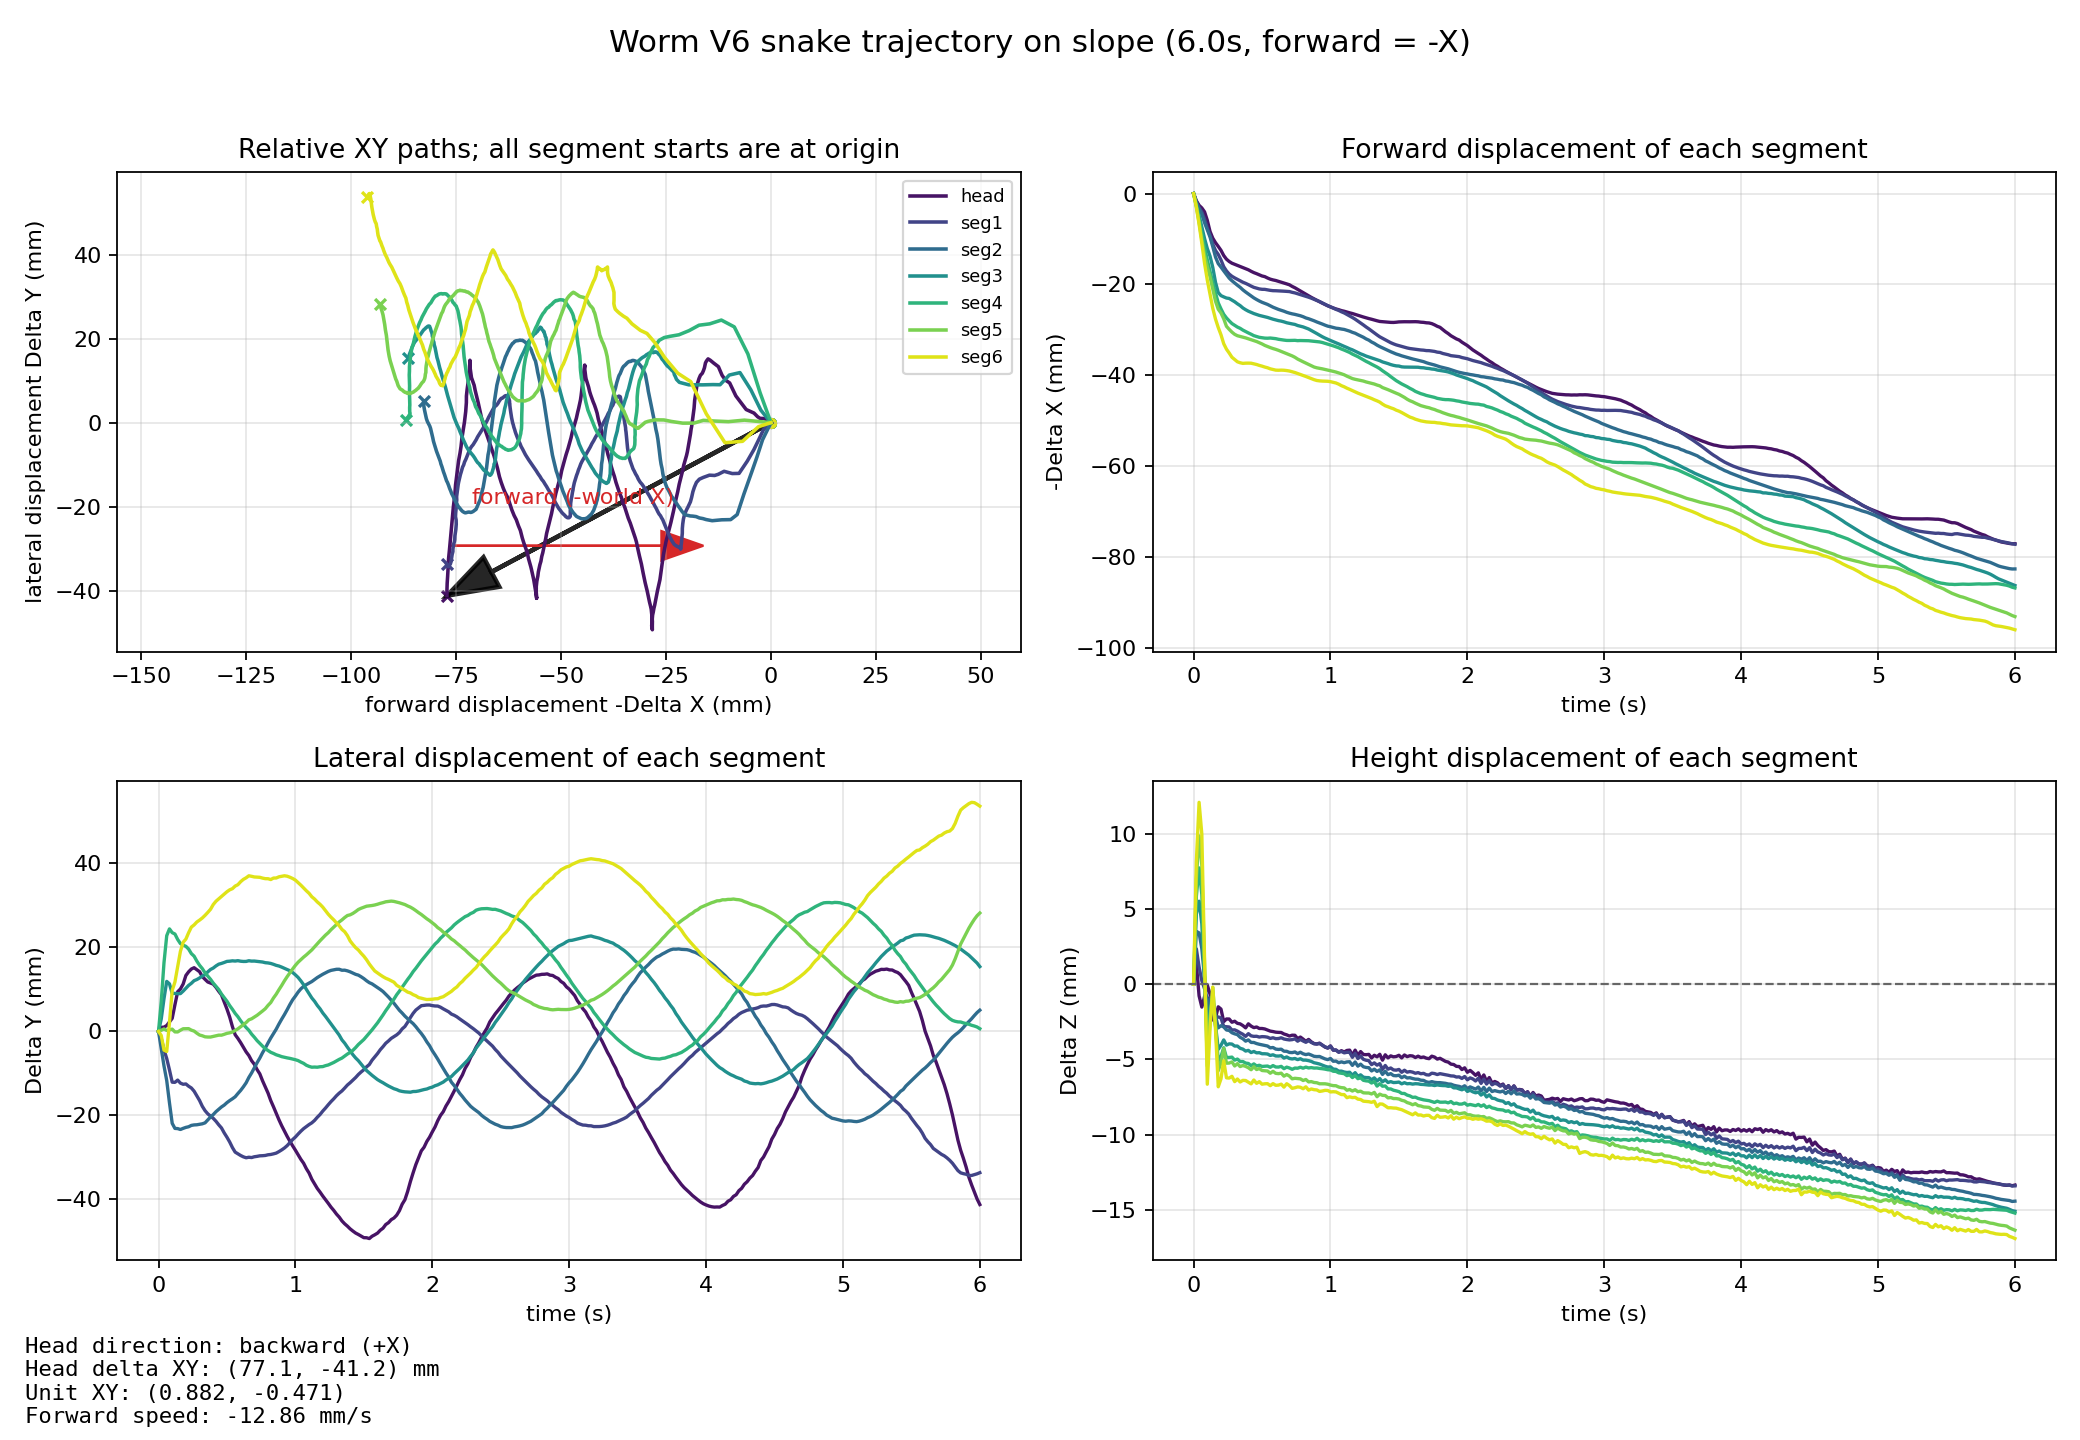

The table this chart was drawn from, first rows:
mode, time_s, segment_index, segment_label, body_name, x_m, y_m, z_m, forward_minus_x_mm, lateral_y_mm, delta_z_mm, height_z_mm
snake, 0.000000, 0, head, base_link, 0.2329, -0.000000007, 0.04764, -0.000000, 0.000000, 0.000000, 47.64
snake, 0.000000, 1, seg1, back1_Link, 0.08392, -0.000000003, 0.07235, -0.000000, 0.000000, 0.000000, 72.35
snake, 0.000000, 2, seg2, back2_Link, -0.08893, 0.000000002, 0.1028, -0.000000, 0.000000, 0.000000, 102.8
snake, 0.000000, 3, seg3, back3_Link, -0.2618, 0.000000007, 0.1333, -0.000000, 0.000000, 0.000000, 133.3
snake, 0.000000, 4, seg4, back4_Link, -0.4345, 0.000000013, 0.1638, -0.000000, 0.000000, 0.000000, 163.8
snake, 0.000000, 5, seg5, back5_Link, -0.6072, 0.000000018, 0.1942, -0.000000, 0.000000, 0.000000, 194.2
snake, 0.000000, 6, seg6, back6_Link, -0.7798, 0.000000023, 0.2247, -0.000000, 0.000000, 0.000000, 224.7
snake, 0.02, 0, head, base_link, 0.2345, 0.0009751, 0.04899, -1.58, 0.9751, 1.353, 48.99
snake, 0.02, 1, seg1, back1_Link, 0.0857, -0.001689, 0.0747, -1.785, -1.689, 2.346, 74.7
snake, 0.02, 2, seg2, back2_Link, -0.08693, -0.004077, 0.1063, -1.998, -4.077, 3.506, 106.3
snake, 0.02, 3, seg3, back3_Link, -0.2593, 0.002981, 0.138, -2.41, 2.981, 4.656, 138
snake, 0.02, 4, seg4, back4_Link, -0.4319, 0.007127, 0.1696, -2.591, 7.127, 5.838, 169.6
snake, 0.02, 5, seg5, back5_Link, -0.6043, 0.0002805, 0.2012, -2.868, 0.2804, 6.969, 201.2
snake, 0.02, 6, seg6, back6_Link, -0.7768, -0.0009629, 0.2328, -2.966, -0.963, 8.148, 232.8
snake, 0.04, 0, head, base_link, 0.2355, 0.00102, 0.04686, -2.597, 1.02, -0.7778, 46.86
snake, 0.04, 1, seg1, back1_Link, 0.08696, -0.004349, 0.07348, -3.047, -4.349, 1.134, 73.48
snake, 0.04, 2, seg2, back2_Link, -0.08559, -0.008196, 0.1062, -3.339, -8.196, 3.403, 106.2
snake, 0.04, 3, seg3, back3_Link, -0.257, 0.007785, 0.1388, -4.768, 7.785, 5.508, 138.8
snake, 0.04, 4, seg4, back4_Link, -0.429, 0.01636, 0.1715, -5.492, 16.36, 7.725, 171.5
snake, 0.04, 5, seg5, back5_Link, -0.6009, 0.0005972, 0.2041, -6.32, 0.5972, 9.849, 204.1
snake, 0.04, 6, seg6, back6_Link, -0.773, -0.004446, 0.2367, -6.757, -4.446, 12.08, 236.7
snake, 0.06, 0, head, base_link, 0.2361, 0.001405, 0.04611, -3.174, 1.405, -1.525, 46.11
snake, 0.06, 1, seg1, back1_Link, 0.08799, -0.006448, 0.07258, -4.073, -6.448, 0.2287, 72.58
snake, 0.06, 2, seg2, back2_Link, -0.08437, -0.01169, 0.1052, -4.556, -11.69, 2.36, 105.2
snake, 0.06, 3, seg3, back3_Link, -0.2544, 0.01192, 0.1373, -7.379, 11.92, 4.011, 137.3
snake, 0.06, 4, seg4, back4_Link, -0.4258, 0.0228, 0.1697, -8.731, 22.8, 5.952, 169.7
snake, 0.06, 5, seg5, back5_Link, -0.5971, 0.000237, 0.2021, -10.13, 0.237, 7.911, 202.1
snake, 0.06, 6, seg6, back6_Link, -0.7689, -0.004775, 0.2346, -10.95, -4.775, 9.963, 234.6
snake, 0.08, 0, head, base_link, 0.2369, 0.002278, 0.04681, -4.036, 2.278, -0.8234, 46.81
snake, 0.08, 1, seg1, back1_Link, 0.08954, -0.009156, 0.07204, -5.63, -9.156, -0.3082, 72.04
snake, 0.08, 2, seg2, back2_Link, -0.0825, -0.01699, 0.1032, -6.431, -16.99, 0.4136, 103.2
snake, 0.08, 3, seg3, back3_Link, -0.2518, 0.01133, 0.1336, -9.914, 11.33, 0.2838, 133.6
snake, 0.08, 4, seg4, back4_Link, -0.4227, 0.02442, 0.1644, -11.81, 24.42, 0.5952, 164.4
snake, 0.08, 5, seg5, back5_Link, -0.5936, 0.0003927, 0.1955, -13.6, 0.3927, 1.273, 195.5
snake, 0.08, 6, seg6, back6_Link, -0.7644, 0.002083, 0.2264, -15.38, 2.083, 1.713, 226.4
snake, 0.1, 0, head, base_link, 0.2388, 0.003121, 0.04758, -5.897, 3.121, -0.06136, 47.58
snake, 0.1, 1, seg1, back1_Link, 0.09151, -0.01208, 0.0713, -7.596, -12.08, -1.047, 71.3
snake, 0.1, 2, seg2, back2_Link, -0.08089, -0.02188, 0.1009, -8.04, -21.88, -1.911, 100.9
snake, 0.1, 3, seg3, back3_Link, -0.2496, 0.009027, 0.1301, -12.12, 9.027, -3.222, 130.1
snake, 0.1, 4, seg4, back4_Link, -0.4199, 0.02352, 0.1594, -14.59, 23.52, -4.319, 159.4
snake, 0.1, 5, seg5, back5_Link, -0.5911, 0.0005488, 0.1888, -16.11, 0.5488, -5.441, 188.8
snake, 0.1, 6, seg6, back6_Link, -0.7607, 0.00975, 0.218, -19.08, 9.75, -6.648, 218
snake, 0.12, 0, head, base_link, 0.2413, 0.006369, 0.04697, -8.358, 6.369, -0.6661, 46.97
snake, 0.12, 1, seg1, back1_Link, 0.09313, -0.01212, 0.07146, -9.21, -12.12, -0.8866, 71.46
snake, 0.12, 2, seg2, back2_Link, -0.07934, -0.02309, 0.1018, -9.591, -23.09, -0.9848, 101.8
snake, 0.12, 3, seg3, back3_Link, -0.248, 0.009061, 0.1317, -13.79, 9.061, -1.578, 131.7
snake, 0.12, 4, seg4, back4_Link, -0.4174, 0.0232, 0.1617, -17.12, 23.2, -2.067, 161.7
snake, 0.12, 5, seg5, back5_Link, -0.5889, -0.0001075, 0.1918, -18.33, -0.1075, -2.378, 191.8
snake, 0.12, 6, seg6, back6_Link, -0.7576, 0.01179, 0.2217, -22.2, 11.79, -2.977, 221.7
snake, 0.14, 0, head, base_link, 0.2427, 0.009458, 0.04525, -9.835, 9.458, -2.385, 45.25
snake, 0.14, 1, seg1, back1_Link, 0.09506, -0.01159, 0.07054, -11.15, -11.59, -1.81, 70.54
snake, 0.14, 2, seg2, back2_Link, -0.07721, -0.02313, 0.1018, -11.72, -23.13, -1.016, 101.8
snake, 0.14, 3, seg3, back3_Link, -0.2455, 0.008999, 0.1322, -16.26, 8.999, -1.117, 132.2
snake, 0.14, 4, seg4, back4_Link, -0.415, 0.0219, 0.1629, -19.51, 21.9, -0.8875, 162.9
snake, 0.14, 5, seg5, back5_Link, -0.5862, -0.0001202, 0.194, -21.01, -0.1202, -0.2266, 194
snake, 0.14, 6, seg6, back6_Link, -0.7545, 0.01547, 0.2245, -25.29, 15.47, -0.1981, 224.5
snake, 0.16, 0, head, base_link, 0.2437, 0.01011, 0.04538, -10.83, 10.11, -2.262, 45.38
snake, 0.16, 1, seg1, back1_Link, 0.09646, -0.0123, 0.07012, -12.55, -12.3, -2.229, 70.12
snake, 0.16, 2, seg2, back2_Link, -0.07493, -0.02335, 0.1007, -14, -23.35, -2.088, 100.7
snake, 0.16, 3, seg3, back3_Link, -0.2422, 0.009004, 0.1306, -19.56, 9.004, -2.711, 130.6
... 2,047 more rows
